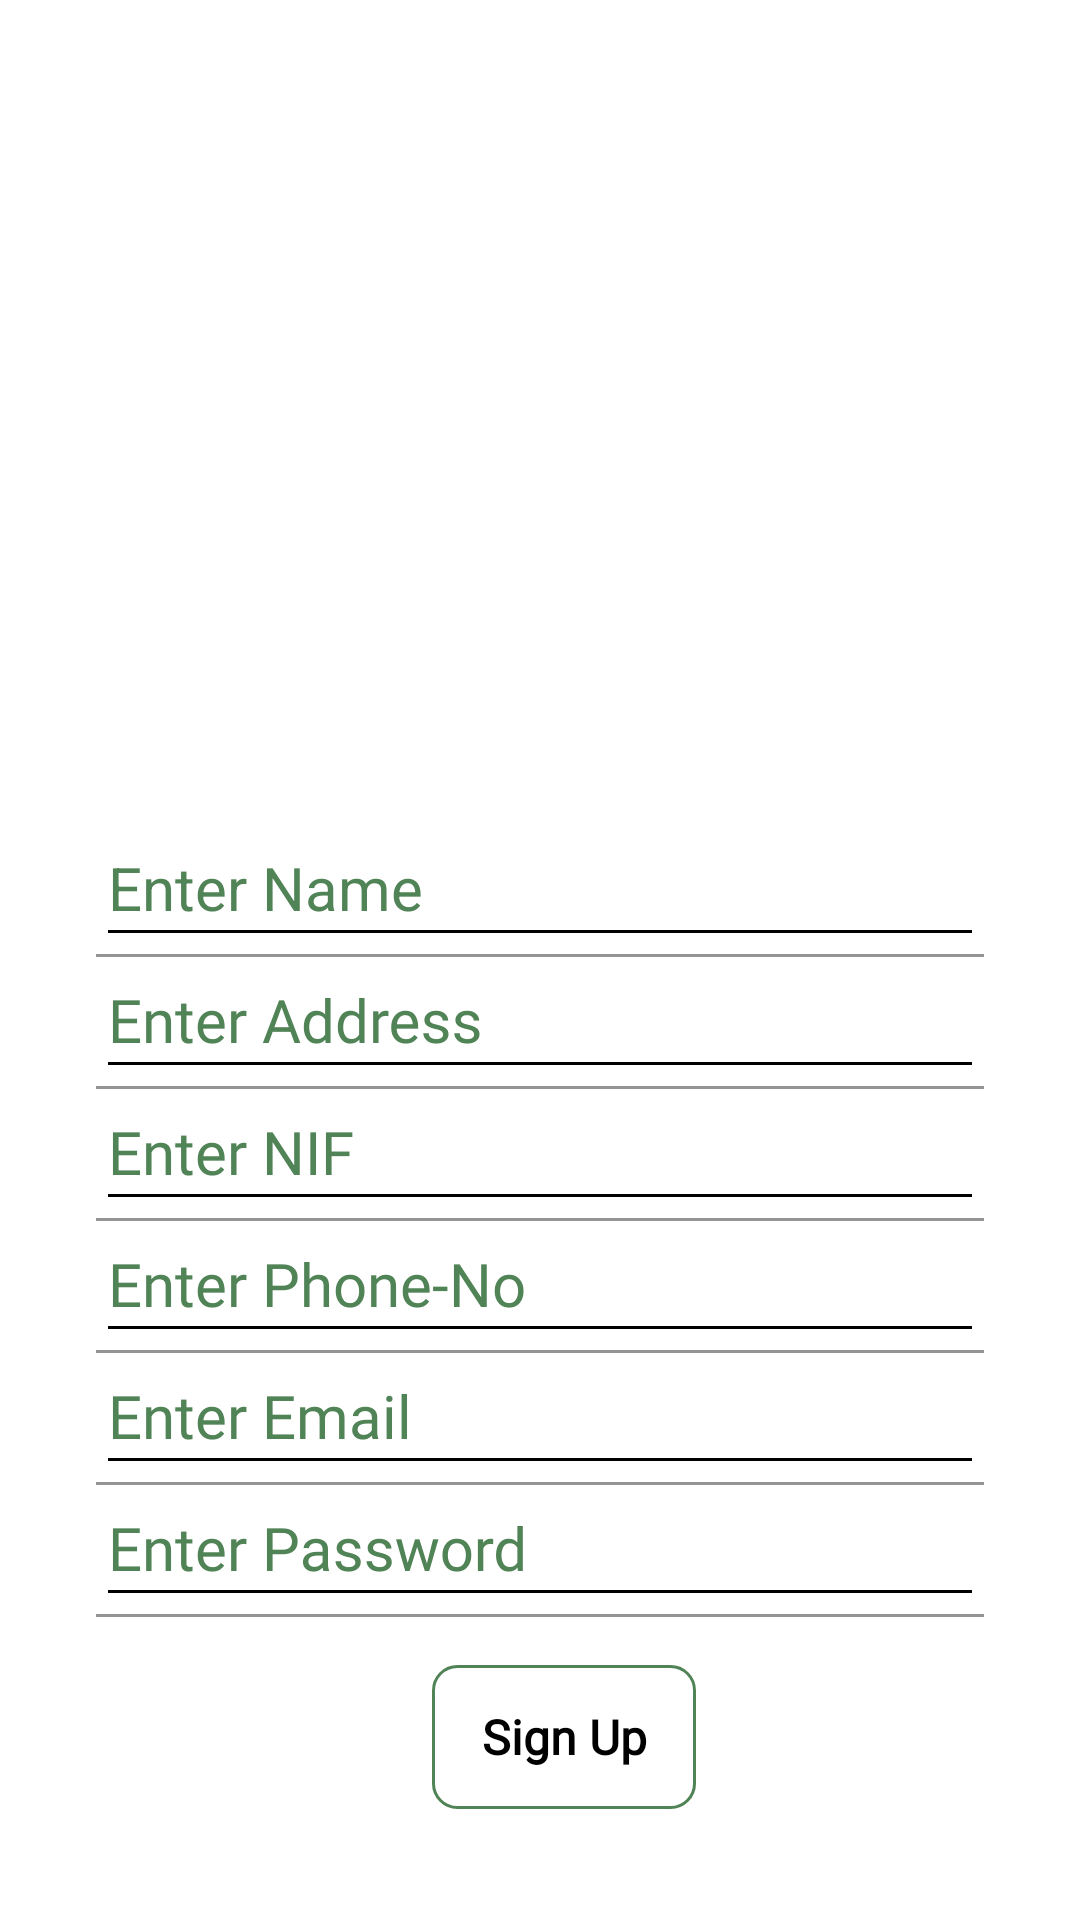

This screen was rendered from an Android layout file. Write that file and the resources it references.
<!-- AndroidManifest.xml: application theme Theme.NewTravel -->
<!-- res/layout/activity_sign_up.xml -->
<?xml version="1.0" encoding="utf-8"?>
<RelativeLayout xmlns:android="http://schemas.android.com/apk/res/android"
    xmlns:app="http://schemas.android.com/apk/res-auto"
    xmlns:tools="http://schemas.android.com/tools"
    android:layout_width="match_parent"
    android:layout_height="match_parent"
    android:focusableInTouchMode="true"
    tools:context=".MainActivity">

    <LinearLayout
        android:layout_width="match_parent"
        android:layout_height="365dp"
        android:layout_alignParentBottom="true"
        android:layout_marginBottom="0dp"
        android:orientation="vertical"
        android:paddingLeft="32dp"
        android:paddingRight="32dp">


        <com.google.android.material.textfield.TextInputLayout
            android:layout_width="match_parent"
            android:layout_height="wrap_content"
            android:textColorHint="#508355"
            android:theme="@style/EditScreenTextInputLayoutStyle">

            <EditText
                android:layout_width="match_parent"
                android:layout_height="match_parent"
                android:drawablePadding="16dp"
                android:inputType="text"
                android:maxLines="1"
                android:hint="Enter Name"
                android:textColor="@android:color/black"
                android:textSize="20sp"
                android:id="@+id/txtName"/>
        </com.google.android.material.textfield.TextInputLayout>

        <com.google.android.material.textfield.TextInputLayout
            android:layout_width="match_parent"
            android:layout_height="wrap_content"
            android:textColorHint="#508355"
            android:theme="@style/EditScreenTextInputLayoutStyle">

            <EditText
                android:layout_width="match_parent"
                android:layout_height="match_parent"
                android:drawablePadding="16dp"
                android:fontFamily="@font/calibri"
                android:inputType="text"
                android:hint="Enter Address"
                android:maxLines="1"
                android:textColor="@android:color/black"
                android:textSize="20sp"
                android:id="@+id/txtAddress"/>
        </com.google.android.material.textfield.TextInputLayout>

        <com.google.android.material.textfield.TextInputLayout
            android:layout_width="match_parent"
            android:layout_height="wrap_content"
            android:textColorHint="#508355"
            android:theme="@style/EditScreenTextInputLayoutStyle">

            <EditText
                android:layout_width="match_parent"
                android:layout_height="match_parent"
                android:drawablePadding="16dp"
                android:fontFamily="@font/calibri"
                android:inputType="number"
                android:maxLines="1"
                android:hint="Enter NIF"
                android:textColor="@android:color/black"
                android:textSize="20sp"
                android:id="@+id/txtNif"/>
        </com.google.android.material.textfield.TextInputLayout>

        <com.google.android.material.textfield.TextInputLayout
            android:layout_width="match_parent"
            android:layout_height="wrap_content"
            android:textColorHint="#508355"
            android:theme="@style/EditScreenTextInputLayoutStyle">

            <EditText
                android:layout_width="match_parent"
                android:layout_height="match_parent"
                android:drawablePadding="16dp"
                android:fontFamily="@font/calibri"
                android:inputType="text"
                android:maxLines="1"
                android:hint="Enter Phone-No"
                android:textColor="@android:color/black"
                android:textSize="20sp"
                android:id="@+id/txtPhone"/>
        </com.google.android.material.textfield.TextInputLayout>


        <com.google.android.material.textfield.TextInputLayout
            android:layout_width="match_parent"
            android:layout_height="wrap_content"
            android:textColorHint="#508355"
            android:theme="@style/EditScreenTextInputLayoutStyle">

            <EditText
                android:layout_width="match_parent"
                android:layout_height="match_parent"
                android:drawablePadding="16dp"
                android:fontFamily="@font/calibri"
                android:inputType="textEmailAddress"
                android:maxLines="1"
                android:hint="Enter Email"
                android:textColor="@android:color/black"
                android:textSize="20sp"
                android:id="@+id/txtEamil"/>
        </com.google.android.material.textfield.TextInputLayout>


        <com.google.android.material.textfield.TextInputLayout
            android:layout_width="match_parent"
            android:layout_height="wrap_content"
            android:textColorHint="#508355"
            android:theme="@style/EditScreenTextInputLayoutStyle">

            <EditText
                android:layout_width="match_parent"
                android:layout_height="match_parent"
                android:drawablePadding="16dp"
                android:fontFamily="@font/calibri"
                android:inputType="textPassword"
                android:maxLines="1"
                android:hint="Enter Password"
                android:textColor="@android:color/black"
                android:textSize="20sp"
                android:id="@+id/txtpassword"/>
        </com.google.android.material.textfield.TextInputLayout>

        <LinearLayout
            android:layout_width="match_parent"
            android:layout_height="wrap_content"
            android:layout_marginTop="16dp"
            android:layout_marginBottom="8dp"
            android:gravity="center"
            android:orientation="horizontal">


            <androidx.appcompat.widget.AppCompatButton
                android:layout_width="wrap_content"
                android:layout_height="wrap_content"
                android:layout_marginStart="16dp"
                android:background="@drawable/buttonshapewhitebg"
                android:fontFamily="@font/calibri"
                android:text="Sign Up"
                android:textAllCaps="false"
                android:textColor="@color/black"
                android:textSize="16sp"
                android:textStyle="bold"
                android:id="@+id/bntSignuup"
                />


        </LinearLayout>



    </LinearLayout>


</RelativeLayout>
<!-- resources referenced by this layout -->
<resources>
  <color name="black">#FF000000</color>
  <!-- drawable buttonshapewhitebg (drawable) -->
  <?xml version="1.0" encoding="utf-8"?>
  <selector xmlns:android="http://schemas.android.com/apk/res/android">
      <item>
          <shape android:shape="rectangle">
              <corners android:radius="8dp" />
              <solid android:color="@android:color/transparent"/>
              <stroke android:color="#508355"
                  android:width="1dp"/>
          </shape>
      </item>
  </selector>
  <style name="EditScreenTextInputLayoutStyle" parent="Theme.AppCompat.Light.NoActionBar">
          <item name="colorControlNormal">@color/black</item>
          <item name="colorControlActivated">@color/black</item>
          <item name="colorControlHighlight">@color/black</item>
          <item name="colorAccent">@color/black</item>
          <item name="android:textColorHint">@color/black</item>
      </style>
  <style name="Theme.NewTravel" parent="Theme.MaterialComponents.DayNight.NoActionBar">
          
          <item name="colorPrimary">@color/purple_500</item>
          <item name="colorPrimaryVariant">@color/purple_700</item>
          <item name="colorOnPrimary">@color/white</item>
          
          <item name="colorSecondary">@color/teal_200</item>
          <item name="colorSecondaryVariant">@color/teal_700</item>
          <item name="colorOnSecondary">@color/black</item>
          
          <item name="android:statusBarColor" tools:targetApi="l">#508355</item>
          
      </style>
  <color name="purple_500">#FF6200EE</color>
  <color name="purple_700">#FF3700B3</color>
  <color name="white">#FFFFFFFF</color>
  <color name="teal_200">#FF03DAC5</color>
  <color name="teal_700">#FF018786</color>
</resources>
